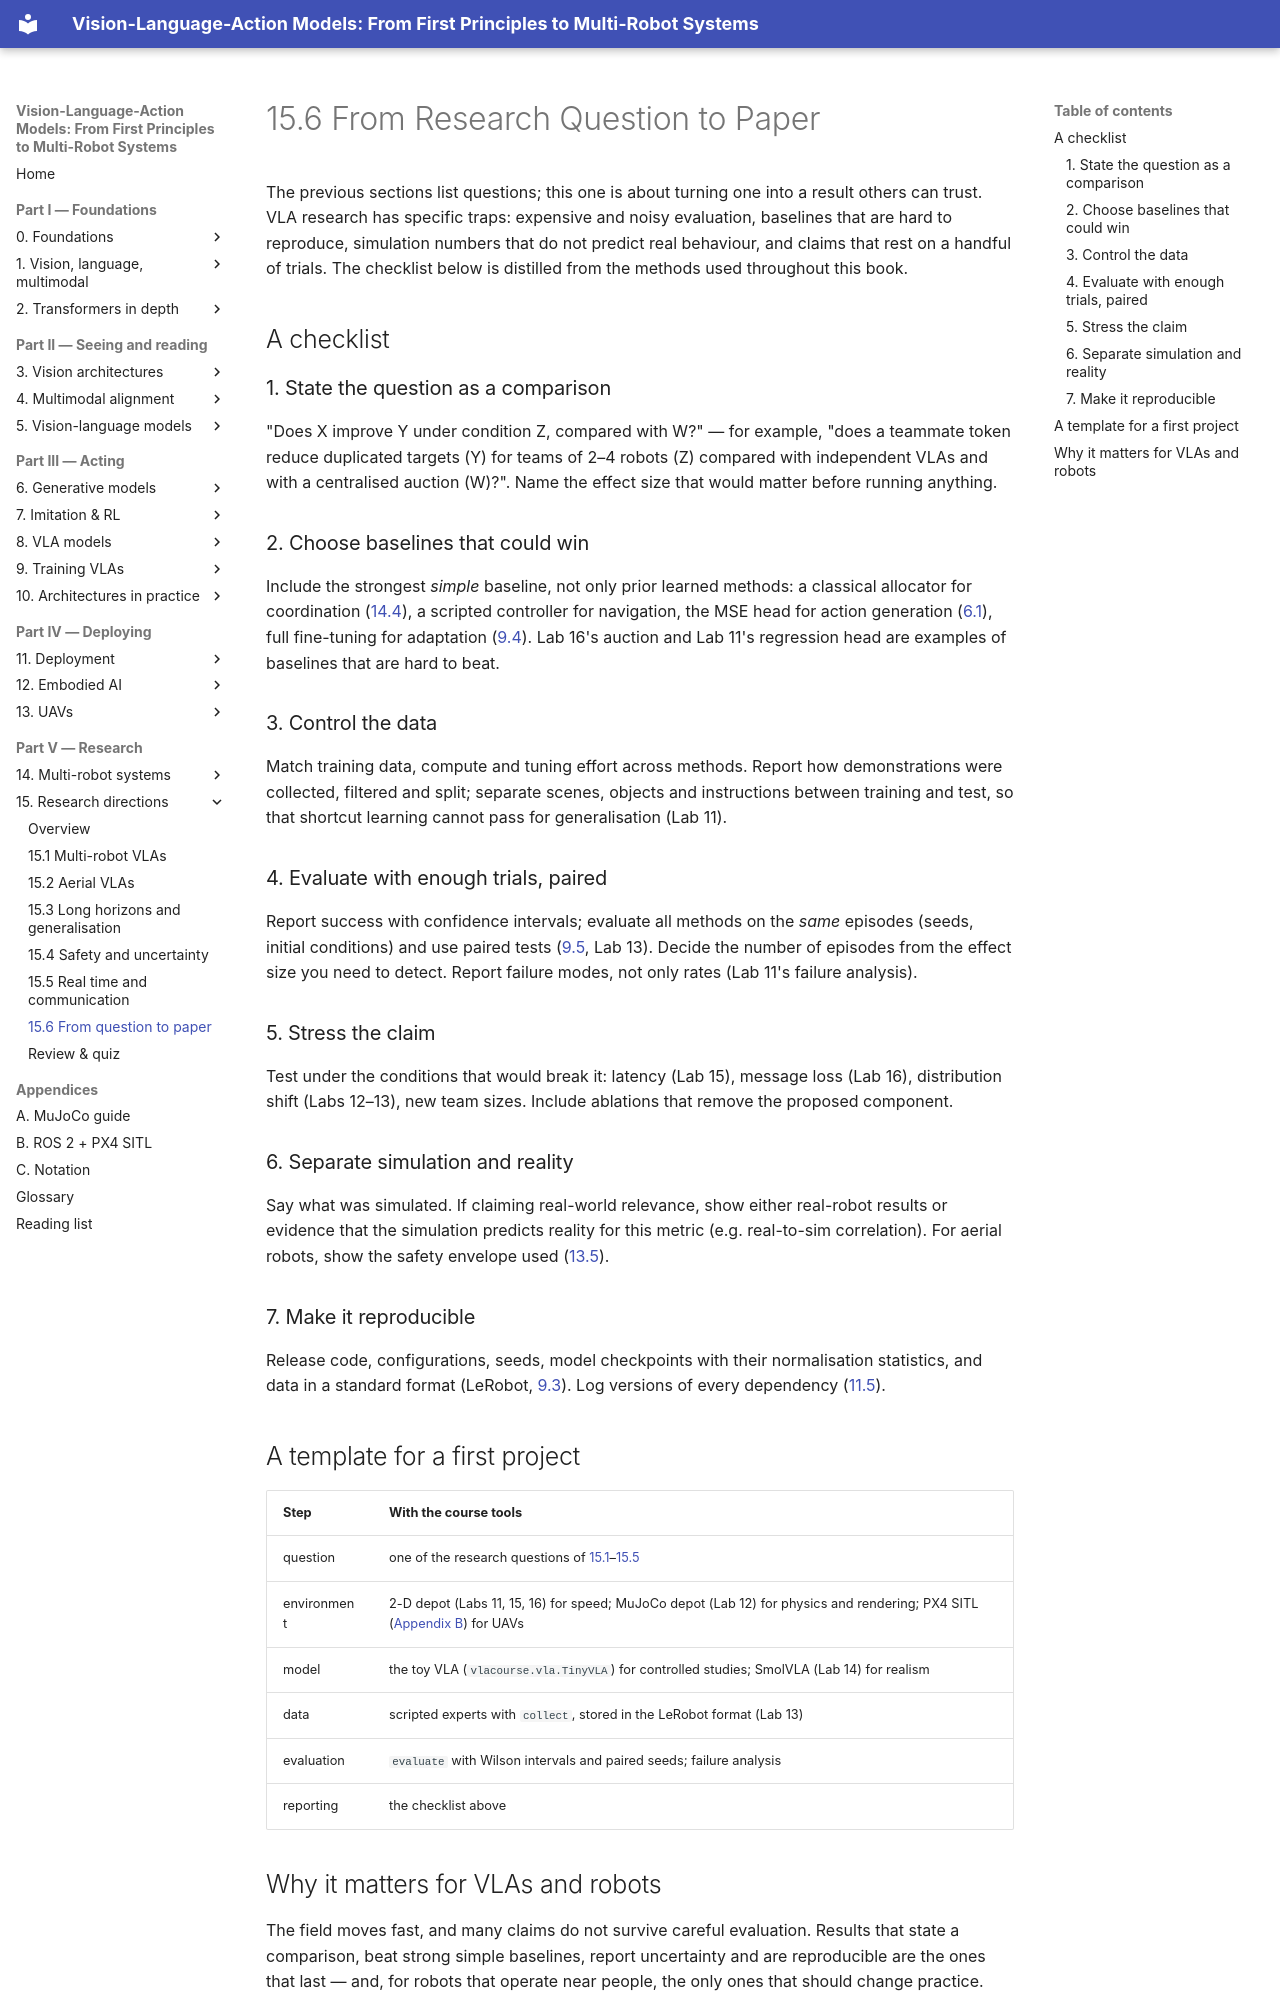

repository: invidia0/mr-vlas · page: chapters/15-research/methodology.html · generator: mkdocs

# 15.6 From Research Question to Paper

The previous sections list questions; this one is about turning one into a result others can trust. VLA research has specific traps: expensive and noisy evaluation, baselines that are hard to reproduce, simulation numbers that do not predict real behaviour, and claims that rest on a handful of trials. The checklist below is distilled from the methods used throughout this book.

## A checklist

### 1. State the question as a comparison

"Does X improve Y under condition Z, compared with W?" — for example, "does a teammate token reduce duplicated targets (Y) for teams of 2–4 robots (Z) compared with independent VLAs and with a centralised auction (W)?". Name the effect size that would matter before running anything.

### 2. Choose baselines that could win

Include the strongest *simple* baseline, not only prior learned methods: a classical allocator for coordination ([14.4](../14-multi-robot/task-allocation.md)), a scripted controller for navigation, the MSE head for action generation ([6.1](../06-generative/multimodality.md)), full fine-tuning for adaptation ([9.4](../09-training/finetuning.md)). Lab 16's auction and Lab 11's regression head are examples of baselines that are hard to beat.

### 3. Control the data

Match training data, compute and tuning effort across methods. Report how demonstrations were collected, filtered and split; separate scenes, objects and instructions between training and test, so that shortcut learning cannot pass for generalisation (Lab 11).

### 4. Evaluate with enough trials, paired

Report success with confidence intervals; evaluate all methods on the *same* episodes (seeds, initial conditions) and use paired tests ([9.5](../09-training/evaluation.md), Lab 13). Decide the number of episodes from the effect size you need to detect. Report failure modes, not only rates (Lab 11's failure analysis).

### 5. Stress the claim

Test under the conditions that would break it: latency (Lab 15), message loss (Lab 16), distribution shift (Labs 12–13), new team sizes. Include ablations that remove the proposed component.

### 6. Separate simulation and reality

Say what was simulated. If claiming real-world relevance, show either real-robot results or evidence that the simulation predicts reality for this metric (e.g. real-to-sim correlation). For aerial robots, show the safety envelope used ([13.5](../13-uavs/safety.md)).

### 7. Make it reproducible

Release code, configurations, seeds, model checkpoints with their normalisation statistics, and data in a standard format (LeRobot, [9.3](../09-training/datasets.md)). Log versions of every dependency ([11.5](../11-deployment/monitoring.md)).

## A template for a first project

| Step | With the course tools |
|---|---|
| question | one of the research questions of [15.1](multi-robot.md)–[15.5](realtime-communication.md) |
| environment | 2-D depot (Labs 11, 15, 16) for speed; MuJoCo depot (Lab 12) for physics and rendering; PX4 SITL ([Appendix B](../../appendix/ros2-px4.md)) for UAVs |
| model | the toy VLA (`vlacourse.vla.TinyVLA`) for controlled studies; SmolVLA (Lab 14) for realism |
| data | scripted experts with `collect`, stored in the LeRobot format (Lab 13) |
| evaluation | `evaluate` with Wilson intervals and paired seeds; failure analysis |
| reporting | the checklist above |
